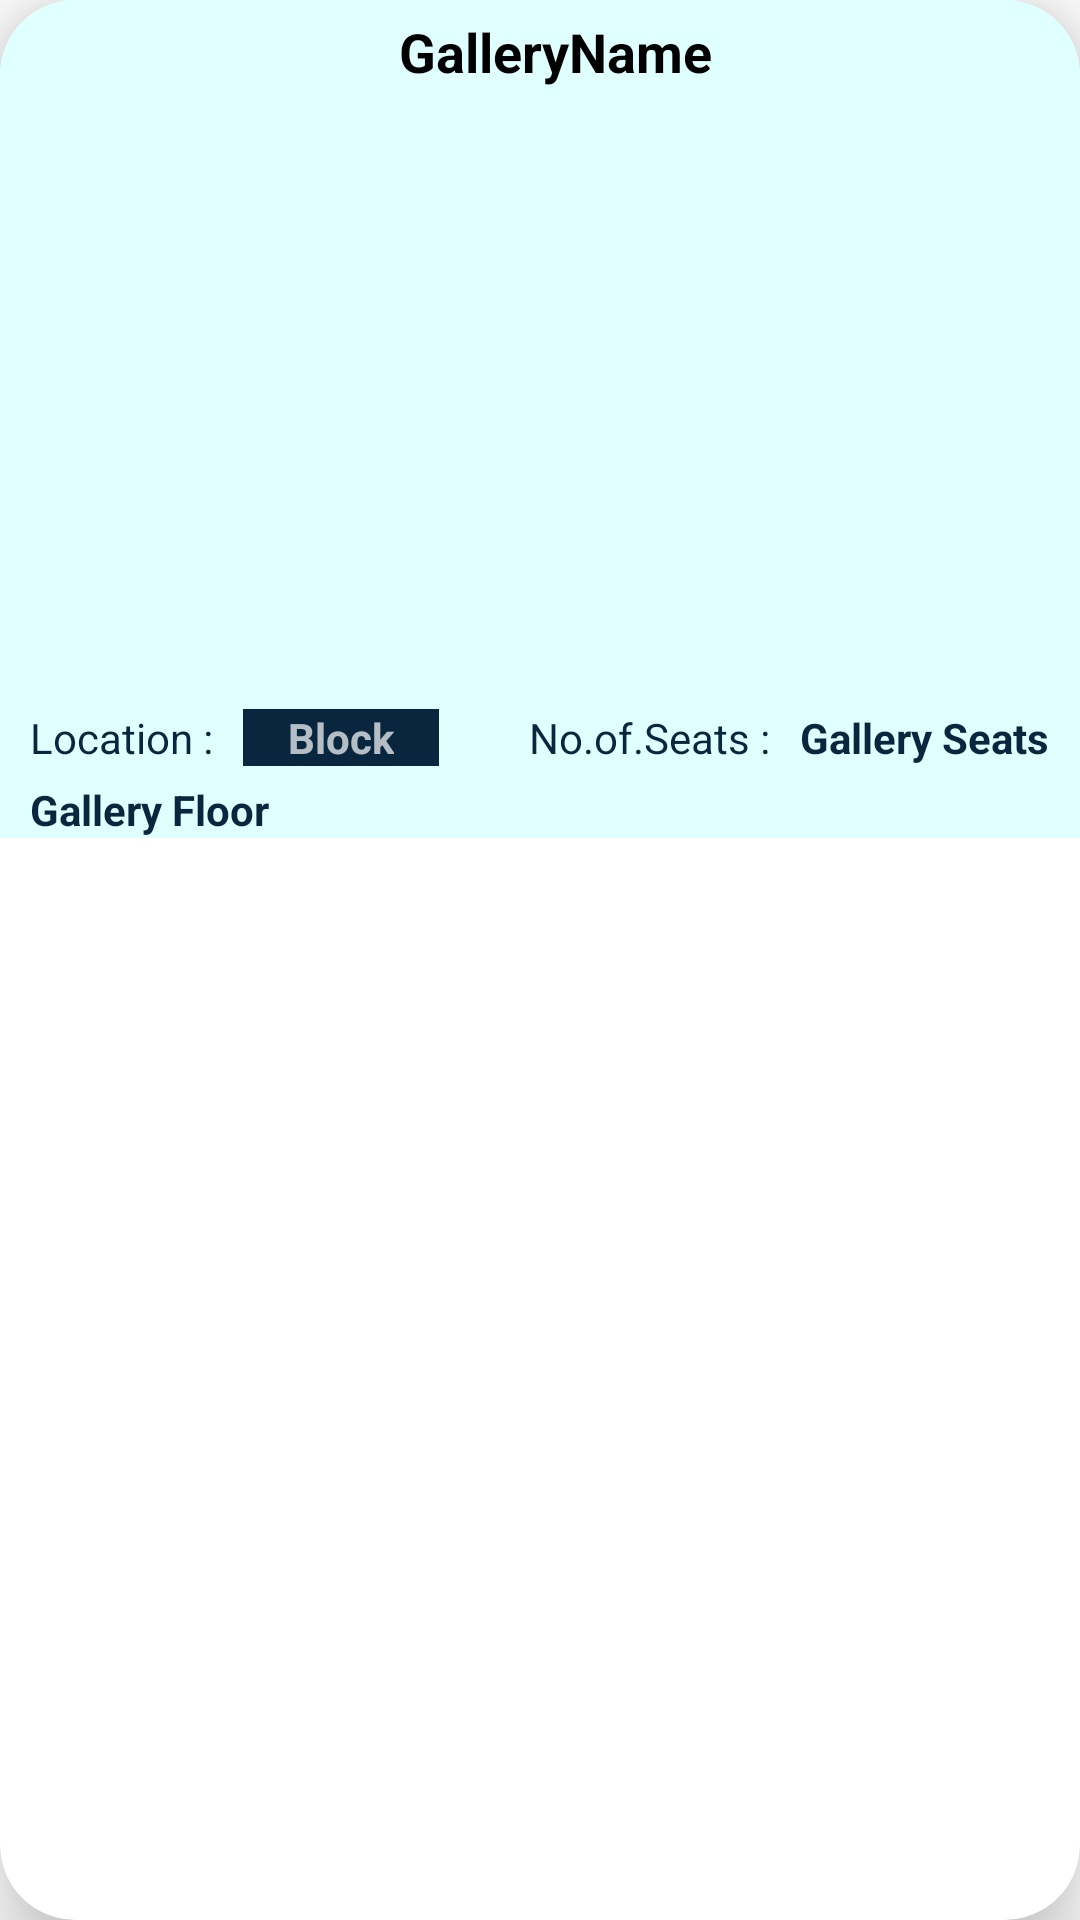

The Android layout XML behind this screen, and the referenced resources:
<!-- AndroidManifest.xml: application theme AppTheme -->
<!-- res/layout/list_layout.xml -->
<?xml version="1.0" encoding="utf-8"?>
<androidx.cardview.widget.CardView
    xmlns:app="http://schemas.android.com/apk/res-auto"
    xmlns:tools="http://schemas.android.com/tools"
    xmlns:android="http://schemas.android.com/apk/res/android"
    android:layout_width="match_parent"
    android:layout_height="wrap_content"
    android:layout_marginStart="3dp"
    android:layout_marginEnd="3dp"
    android:layout_marginBottom="10dp"
    app:cardElevation="15dp"
    app:cardCornerRadius="25dp"
    android:background="@color/black">

    <LinearLayout
        android:id="@+id/listdetails"
        android:orientation="vertical"
        android:layout_width="match_parent"
        android:layout_height="match_parent">

        <RelativeLayout
            android:layout_width="match_parent"
            android:layout_height="wrap_content"
            android:background="@color/backcolor">

            <ImageView
                android:id="@+id/galleryviewimage"
                android:layout_width="match_parent"
                android:scaleType="centerCrop"
                android:layout_below="@id/galleryviewTitle"
                android:layout_height="200dp"
                android:layout_marginTop="2dp" />

            <TextView
                android:layout_marginTop="5dp"
                android:id="@+id/galleryviewTitle"
                android:layout_width="match_parent"
                android:layout_height="wrap_content"
                android:text="GalleryName"
                android:textStyle="bold"
                android:layout_marginStart="10dp"
                android:textSize="18sp"
                android:textAppearance="@style/Base.TextAppearance.AppCompat.Small"
                android:textAlignment="center"
                android:textColor="#000000"/>

            <TextView
                android:id="@+id/view1"
                android:layout_width="wrap_content"
                android:layout_height="wrap_content"
                android:layout_below="@id/galleryviewimage"
                android:layout_toLeftOf="@id/galleryviewnumberseats"
                android:layout_marginEnd="10dp"
                android:layout_marginTop="5dp"
                android:text="No.of.Seats :"
                android:textColor="@color/colorPrimary"
                android:textAppearance="@style/Base.TextAppearance.AppCompat.Small" />

            <TextView
                android:id="@+id/galleryviewnumberseats"
                android:layout_width="wrap_content"
                android:layout_height="wrap_content"
                android:layout_below="@id/galleryviewimage"
                android:layout_alignParentRight="true"
                android:layout_marginEnd="10dp"
                android:layout_marginTop="5dp"
                android:text="Gallery Seats"
                android:textStyle="bold"
                android:textColor="@color/colorPrimary"
                android:textAppearance="@style/Base.TextAppearance.AppCompat.Small" />

            <TextView
                android:id="@+id/gallerylocation"
                android:layout_width="wrap_content"
                android:layout_height="wrap_content"
                android:layout_below="@id/galleryviewimage"
                android:layout_marginLeft="10dp"
                android:layout_marginTop="5dp"
                android:text="Location :"
                android:textColor="@color/colorPrimary"
                android:textAppearance="@style/Base.TextAppearance.AppCompat.Small" />

            <TextView
                android:id="@+id/galleryviewblock"
                android:layout_width="wrap_content"
                android:layout_height="wrap_content"
                android:layout_below="@id/galleryviewimage"
                android:layout_marginLeft="10dp"
                android:layout_marginStart="10dp"
                android:layout_marginTop="5dp"
                android:layout_toRightOf="@id/gallerylocation"
                android:layout_toEndOf="@id/gallerylocation"
                android:background="@color/colorPrimary"
                android:paddingLeft="15dp"
                android:paddingRight="15dp"
                android:text="Block"
                android:textAppearance="@style/Base.TextAppearance.AppCompat.Small.Inverse"
                android:textStyle="bold" />

            <TextView
                android:layout_width="wrap_content"
                android:layout_height="wrap_content"
                android:layout_below="@id/gallerylocation"
                android:layout_marginLeft="5dp"
                android:text="Gallery Floor"
                android:layout_alignParentLeft="true"
                android:layout_marginStart="10dp"
                android:id="@+id/galleryviewfloor"
                android:textStyle="bold"
                android:layout_marginTop="5dp"
                android:textColor="@color/colorPrimary"
                android:textAppearance="@style/Base.TextAppearance.AppCompat.Small"/>

        </RelativeLayout>

    </LinearLayout>

</androidx.cardview.widget.CardView>
<!-- resources referenced by this layout -->
<resources>
  <color name="backcolor">#E0FFFF</color>
  <color name="black">#000000</color>
  <color name="colorPrimary">#08273F</color>
  <style name="AppTheme" parent="Theme.MaterialComponents.Light.NoActionBar">
          
          <item name="colorPrimary">@color/colorPrimary</item>
          <item name="colorPrimaryDark">@color/colorPrimaryDark</item>
          <item name="colorAccent">@color/colorAccent</item>
      </style>
  <color name="colorPrimaryDark">#4CAF50</color>
  <color name="colorAccent">#FC0000</color>
</resources>
